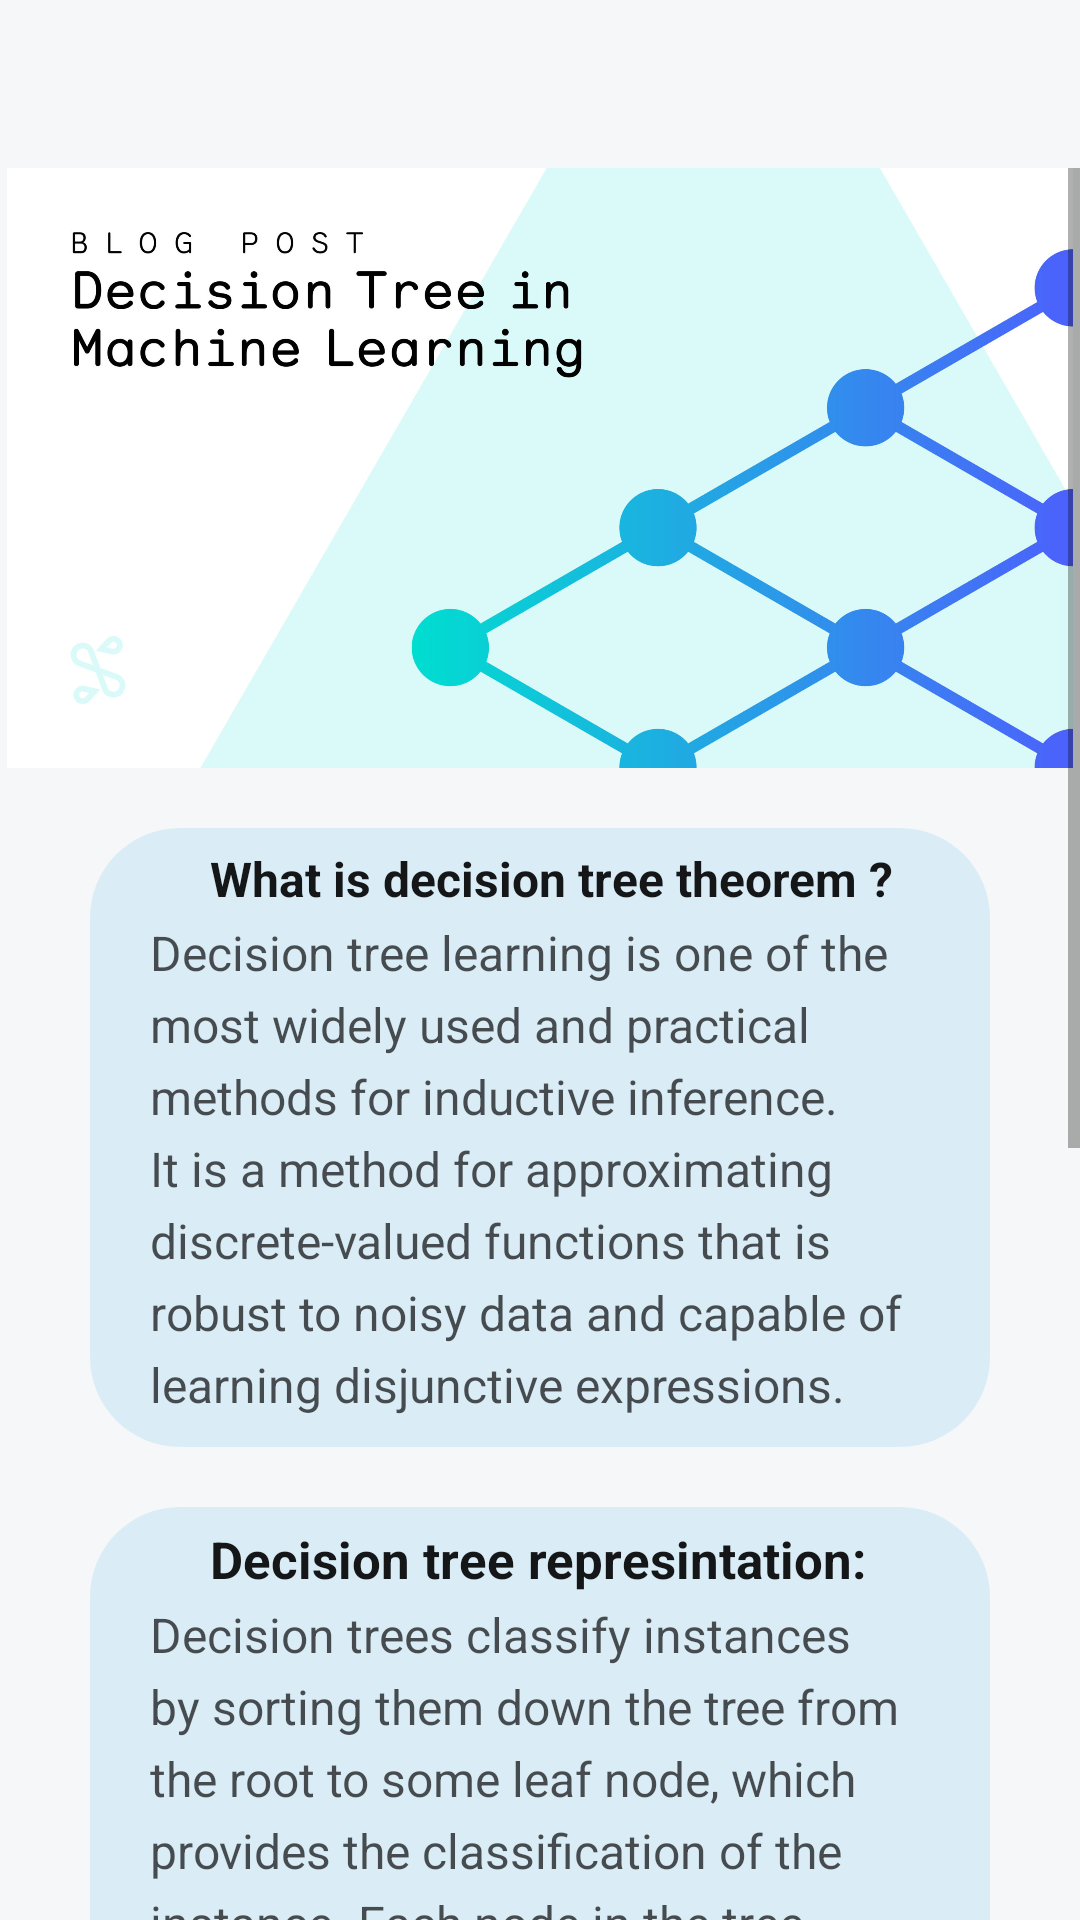

Write the Android layout XML for this screen, with the resource values it uses.
<!-- AndroidManifest.xml: application theme Theme.MLTApp -->
<!-- res/layout/p3_c1.xml -->
<?xml version="1.0" encoding="utf-8"?>
<LinearLayout xmlns:android="http://schemas.android.com/apk/res/android"
    xmlns:app="http://schemas.android.com/apk/res-auto"
    xmlns:tools="http://schemas.android.com/tools"
    android:layout_width="match_parent"
    android:layout_height="match_parent"
    android:background="@drawable/back_light"
    android:orientation="vertical"
    android:theme="@style/me"
    tools:context=".p3_c1"
    tools:ignore="MissingDefaultResource">
    <include layout="@layout/tool"
        />

    <ScrollView
        android:layout_width="match_parent"
        android:layout_height="wrap_content"
        tools:ignore="SpeakableTextPresentCheck">

        <LinearLayout
            android:layout_width="match_parent"
            android:layout_height="wrap_content"
            android:orientation="vertical">


            <ImageView
                android:id="@+id/imageView12"
                android:layout_width="match_parent"
                android:layout_height="200dp"
                android:layout_weight="3"
                app:srcCompat="@drawable/decision_tree_in_ml_scaled_1" />

            <LinearLayout
                android:layout_width="match_parent"
                android:layout_height="match_parent"
                android:layout_marginLeft="30dp"
                android:layout_marginTop="20dp"
                android:layout_marginRight="30dp"
                android:layout_weight="3"
                android:background="@drawable/back9"
                android:orientation="vertical">

                <TextView
                    android:id="@+id/tx1"
                    android:layout_width="match_parent"
                    android:layout_height="wrap_content"
                    android:layout_marginStart="20dp"
                    android:layout_marginTop="6dp"
                    android:layout_marginEnd="20dp"

                    android:layout_weight="3"
                    android:gravity="left"
                    android:paddingStart="20dp"
                    android:text="What is decision tree theorem ?"
                    android:textColor="#E8000000"
                    android:textSize="16dp"
                    android:textStyle="bold" />

                <TextView
                    android:id="@+id/tx2"
                    android:layout_width="match_parent"
                    android:layout_height="wrap_content"
                    android:layout_marginStart="20dp"
                    android:layout_marginTop="3dp"
                    android:layout_marginEnd="20dp"
                    android:layout_marginBottom="10dp"
                    android:gravity="left"
                    android:lineSpacingExtra="5sp"
                    android:text="Decision tree learning is one of the most widely used and practical methods for inductive inference. It is a method for approximating discrete-valued functions that is robust to noisy data and capable of learning disjunctive expressions."
                    android:textColor="#AE000000"
                    android:textSize="16sp" />
            </LinearLayout>
            <LinearLayout
                android:layout_width="match_parent"
                android:layout_height="match_parent"
                android:layout_marginLeft="30dp"
                android:layout_marginTop="20dp"
                android:layout_marginRight="30dp"
                android:layout_weight="3"
                android:background="@drawable/back9"
                android:orientation="vertical">

                <TextView
                    android:id="@+id/tx3"
                    android:layout_width="match_parent"
                    android:layout_height="wrap_content"
                    android:layout_marginStart="20dp"
                    android:layout_marginTop="6dp"
                    android:layout_marginEnd="20dp"

                    android:layout_weight="3"
                    android:gravity="left"
                    android:paddingStart="20dp"
                    android:text="Decision tree represintation: "
                    android:textColor="#E8000000"
                    android:textSize="17dp"
                    android:textStyle="bold" />

                <TextView
                    android:id="@+id/tx4"
                    android:layout_width="match_parent"
                    android:layout_height="wrap_content"
                    android:layout_marginStart="20dp"
                    android:layout_marginTop="3dp"
                    android:layout_marginEnd="20dp"
                    android:layout_marginBottom="10dp"
                    android:gravity="left"
                    android:lineSpacingExtra="5sp"
                    android:text="Decision trees classify instances by sorting them down the tree from the root to some leaf node, which provides the classification of the instance. Each node in the tree specifies a test of some attribute of the instance, and each branch descending "
                    android:textColor="#AE000000"
                    android:textSize="16sp" />
            </LinearLayout>

            <LinearLayout
                android:layout_width="match_parent"
                android:layout_height="match_parent"
                android:layout_marginLeft="30dp"
                android:layout_marginTop="20dp"
                android:layout_marginRight="30dp"
                android:layout_weight="3"
                android:background="@drawable/back9"
                android:orientation="vertical">

                <TextView
                    android:id="@+id/tx8"
                    android:layout_width="match_parent"
                    android:layout_height="wrap_content"
                    android:layout_marginStart="20dp"
                    android:layout_marginTop="6dp"
                    android:layout_marginEnd="20dp"

                    android:gravity="left"
                    android:paddingStart="20dp"
                    android:text="the track of desicion tree step by step :"
                    android:textColor="#E8000000"
                    android:textSize="16dp"
                    android:textStyle="bold" />

                <ImageView
                    android:id="@+id/imageView13"
                    android:layout_width="match_parent"
                    android:layout_height="200dp"
                    app:srcCompat="@drawable/_90400o09x7rhnnhy2yon7" />

            </LinearLayout>






            <android.support.constraint.ConstraintLayout
                android:layout_width="match_parent"
                android:layout_height="100dp"
                android:layout_weight="3">

            </android.support.constraint.ConstraintLayout>
        </LinearLayout>
    </ScrollView>


</LinearLayout>
<!-- res/layout/tool.xml (included above) -->
<?xml version="1.0" encoding="utf-8"?>
<android.support.constraint.ConstraintLayout xmlns:android="http://schemas.android.com/apk/res/android"
    xmlns:app="http://schemas.android.com/apk/res-auto"
    xmlns:tools="http://schemas.android.com/tools"
    android:layout_width="match_parent"
    android:layout_height="?attr/actionBarSize"
    android:background="@android:color/transparent"
    android:elevation="4dp"
    android:theme="@style/ThemeOverlay.AppCompat.Light"
    app:popupTheme="@style/ThemeOverlay.AppCompat.Light">

    <android.support.constraint.ConstraintLayout
        android:id="@+id/constraintLayout"
        android:layout_width="104dp"
        android:layout_height="match_parent"
        app:layout_constraintBottom_toBottomOf="parent"
        app:layout_constraintStart_toStartOf="parent"
        app:layout_constraintTop_toTopOf="parent">

        <Button
            android:id="@+id/back"
            android:layout_width="94dp"
            android:layout_height="54dp"
            android:background="@android:color/transparent"
            android:clickable="true"
            app:layout_constraintBottom_toBottomOf="parent"
            app:layout_constraintEnd_toEndOf="parent"
            app:layout_constraintStart_toStartOf="parent"
            app:layout_constraintTop_toTopOf="parent"
            app:layout_constraintVertical_bias="1.0" />

        <ImageView
            android:id="@+id/xx"
            android:layout_width="36dp"
            android:layout_height="37dp"
            android:layout_gravity="center"
            app:layout_constraintBottom_toBottomOf="parent"
            app:layout_constraintEnd_toEndOf="parent"
            android:src="@drawable/pic5"
            app:layout_constraintHorizontal_bias="0.375"
            app:layout_constraintStart_toStartOf="parent"
            app:layout_constraintTop_toTopOf="parent"
            app:layout_constraintVertical_bias="0.48" />
    </android.support.constraint.ConstraintLayout>


    <TextView
        android:id="@+id/topic"
        android:layout_width="wrap_content"
        android:layout_height="match_parent"
        android:layout_alignParentTop="true"
        android:layout_alignParentEnd="true"
        android:layout_alignParentBottom="true"
        android:layout_marginStart="1dp"
        android:gravity="center|left"
        android:textColor="#4E4D4D"
        android:textSize="15dp"
        app:layout_constraintBottom_toBottomOf="parent"
        app:layout_constraintStart_toEndOf="@+id/constraintLayout"
        app:layout_constraintTop_toTopOf="parent"
        app:layout_constraintVertical_bias="0.0" />

</android.support.constraint.ConstraintLayout>
<!-- resources referenced by this layout -->
<resources>
  <!-- drawable back9 (drawable) -->
  <?xml version="1.0" encoding="utf-8"?>
  <selector xmlns:android="http://schemas.android.com/apk/res/android">
      <item>
          <shape android:shape="rectangle">
              <corners android:radius="30dp">
              </corners>
              <solid
                  android:color="#7EBEE3F4"> </solid>
          </shape>
  
      </item>
  </selector>
  <!-- drawable back_light (drawable) -->
  <?xml version="1.0" encoding="utf-8"?>
  <selector xmlns:android="http://schemas.android.com/apk/res/android">
      <item>
          <shape android:shape="rectangle">
         <solid
             android:color="#F5F7F8"></solid>
          </shape>
  
      </item>
  </selector>
  <!-- drawable decision_tree_in_ml_scaled_1: jpg bitmap (drawable, 155653 bytes) -->
  <style name="me" parent="Base.Theme.AppCompat.Light.DarkActionBar">
      
      <item name="colorPrimary">#8A448AFF</item>
      <item name="colorPrimaryDark">@color/white</item>
      <item name="colorAccent">@color/black</item>
      <item name="windowActionBar">true</item>
      <item name="windowNoTitle">false</item>
  
  
  </style>
  <style name="Theme.MLTApp" parent="Theme.AppCompat.Light.NoActionBar">
          
          <item name="colorPrimary">#9C448AFF</item>
          <item name="colorPrimaryDark">@color/white</item>
          <item name="colorAccent">@color/black</item>
      </style>
  <!-- not gathered from this repository: default colours our renderer supplied (Android Studio template values) -->
  <color name="black">#FF000000</color>
  <color name="white">#FFFFFFFF</color>
</resources>
